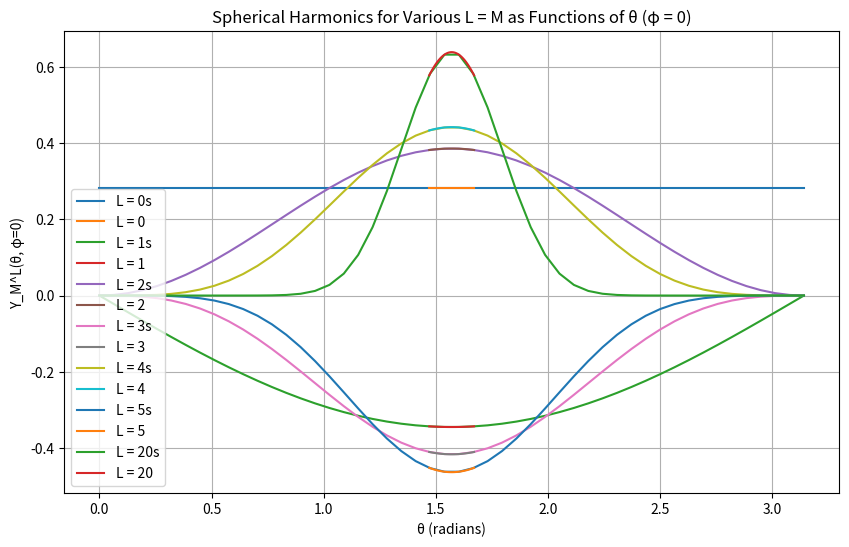

The script that saved this image:
from math import factorial, pi, cos
from cmath import exp
import numpy as np
import matplotlib.pyplot as plt

#double factorial
def double_factorial(x):
    if x < 0:
        return 1  # pi**0.5
    result = 1
    for i in range(x, 0, -2):
        result *= i
    return result

# Legendre polynomial
def P(M, L, x):
    if L == M:
        return ((-1) ** M) * double_factorial(2 * M - 1) * ((1 - x ** 2) ** (M / 2))
    elif L == M + 1:
        return x * (2 * M + 1) * P(M, M, x)
    else:
        return ((2 * L - 1) * x * P(M, L - 1, x) - (L + M - 1) * P(M, L - 2, x)) / (L - M)

#spherical harmonics
def spherical_harmonics(M, L, theta, phi):
    x = cos(theta)
    prefactor = (((2 * L + 1) * factorial(L - M)) / (4 * pi * factorial(L + M)))**0.5
    associated_legendre = P(M, L, x)
    exponential_term = exp(1j * M * phi)
    real_part = prefactor * associated_legendre * exponential_term.real
    return real_part

theta_values = np.linspace(pi / 2 - 0.1, pi / 2 + 0.1, 50)
theta_valuess = np.linspace(0, pi, 50)# Array of theta values from 0 to pi
phi_value = 0  # Setting phi value to 0

L_values = [0, 1, 2, 3, 4, 5, 20]  # Values of L = M to plot
plt.figure(figsize=(10, 6))

# Loop through L values to plot spherical harmonics for various L = M
for L in L_values:
    M = L  # Setting M to be equal to L
    Y_values = [spherical_harmonics(M, L, theta, phi_value) for theta in theta_values]
    Y_valuess = [spherical_harmonics(M, L, theta, phi_value) for theta in theta_valuess]
    plt.plot(theta_valuess, Y_valuess, label=f'L = {L}s')
    plt.plot(theta_values, Y_values, label=f'L = {L}')  # Plotting Y_M^L(θ, φ=0) for current L
      # Plotting Y_M^L(θ, φ=0) for current L

plt.title('Spherical Harmonics for Various L = M as Functions of θ (φ = 0)')
plt.xlabel('θ (radians)')
plt.ylabel('Y_M^L(θ, φ=0)')
plt.legend()  # Show legend indicating the values of L
plt.grid(True)  # Display grid
plt.show()  # Show the plot
